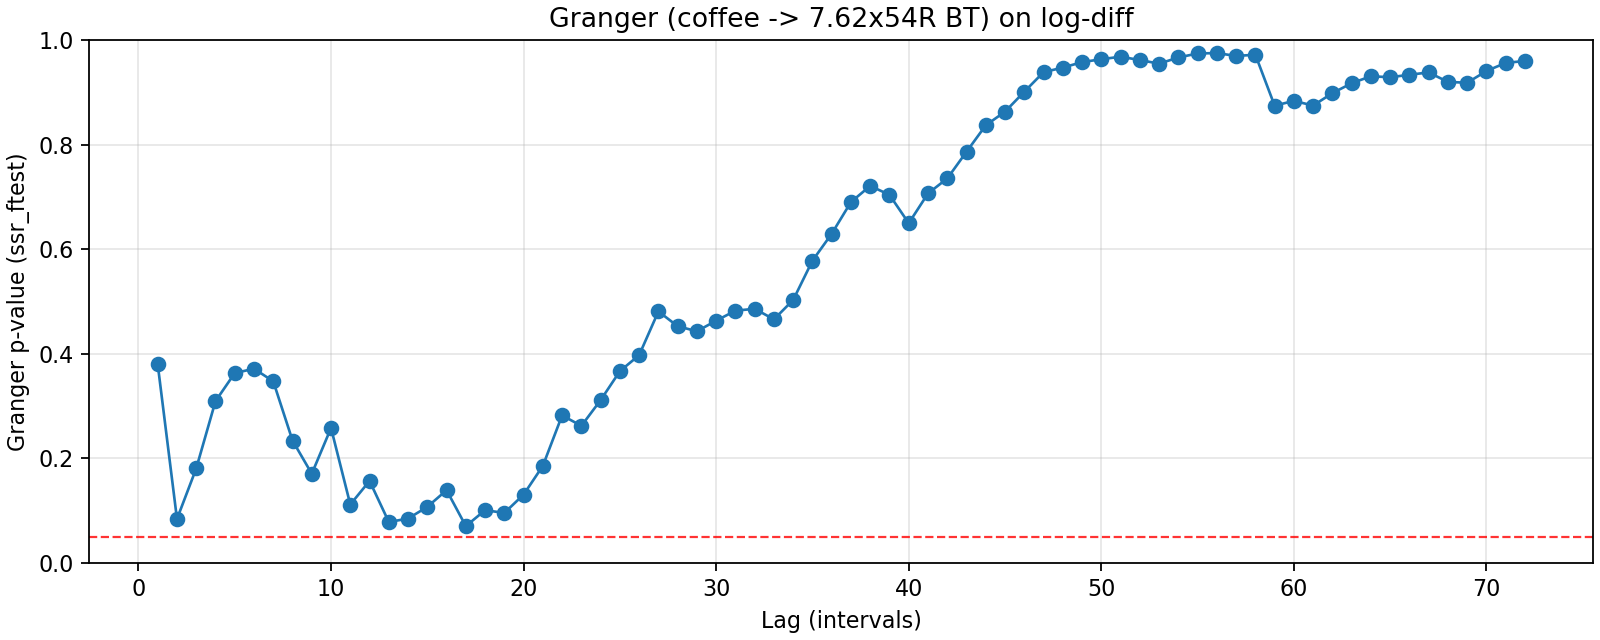

Data behind this chart, as committed beside it:
lag, ssr_ftest_pvalue, ssr_ftest_stat
1.0, 0.3796, 0.7725
2.0, 0.08397, 2.483
3.0, 0.1806, 1.63
4.0, 0.3093, 1.199
5.0, 0.363, 1.092
6.0, 0.3713, 1.082
7.0, 0.3472, 1.121
8.0, 0.234, 1.311
9.0, 0.1704, 1.429
10.0, 0.258, 1.244
11.0, 0.1116, 1.54
12.0, 0.1568, 1.405
13.0, 0.0782, 1.603
14.0, 0.08474, 1.558
15.0, 0.1072, 1.474
16.0, 0.139, 1.388
17.0, 0.07029, 1.551
18.0, 0.1008, 1.449
19.0, 0.09557, 1.449
20.0, 0.1306, 1.364
21.0, 0.1856, 1.27
22.0, 0.2821, 1.154
23.0, 0.262, 1.171
24.0, 0.3113, 1.121
25.0, 0.3667, 1.073
26.0, 0.3973, 1.049
27.0, 0.4809, 0.9891
28.0, 0.4526, 1.009
29.0, 0.443, 1.016
30.0, 0.4632, 1.003
31.0, 0.4824, 0.9905
32.0, 0.4859, 0.9888
33.0, 0.4657, 1.002
34.0, 0.5029, 0.9793
35.0, 0.578, 0.9351
36.0, 0.6295, 0.9059
37.0, 0.6902, 0.8711
38.0, 0.721, 0.854
39.0, 0.7038, 0.8665
40.0, 0.6496, 0.8999
41.0, 0.7066, 0.8683
42.0, 0.7352, 0.8528
43.0, 0.7863, 0.8223
44.0, 0.8369, 0.789
45.0, 0.863, 0.7709
46.0, 0.901, 0.7392
47.0, 0.9385, 0.699
48.0, 0.9472, 0.6894
49.0, 0.9577, 0.6753
50.0, 0.9632, 0.6681
51.0, 0.9681, 0.6612
52.0, 0.9617, 0.6766
53.0, 0.9548, 0.6911
54.0, 0.9665, 0.6725
55.0, 0.9742, 0.6581
56.0, 0.975, 0.6589
57.0, 0.9695, 0.6739
58.0, 0.9718, 0.6714
59.0, 0.8744, 0.7893
60.0, 0.8836, 0.7837
... 12 more rows
